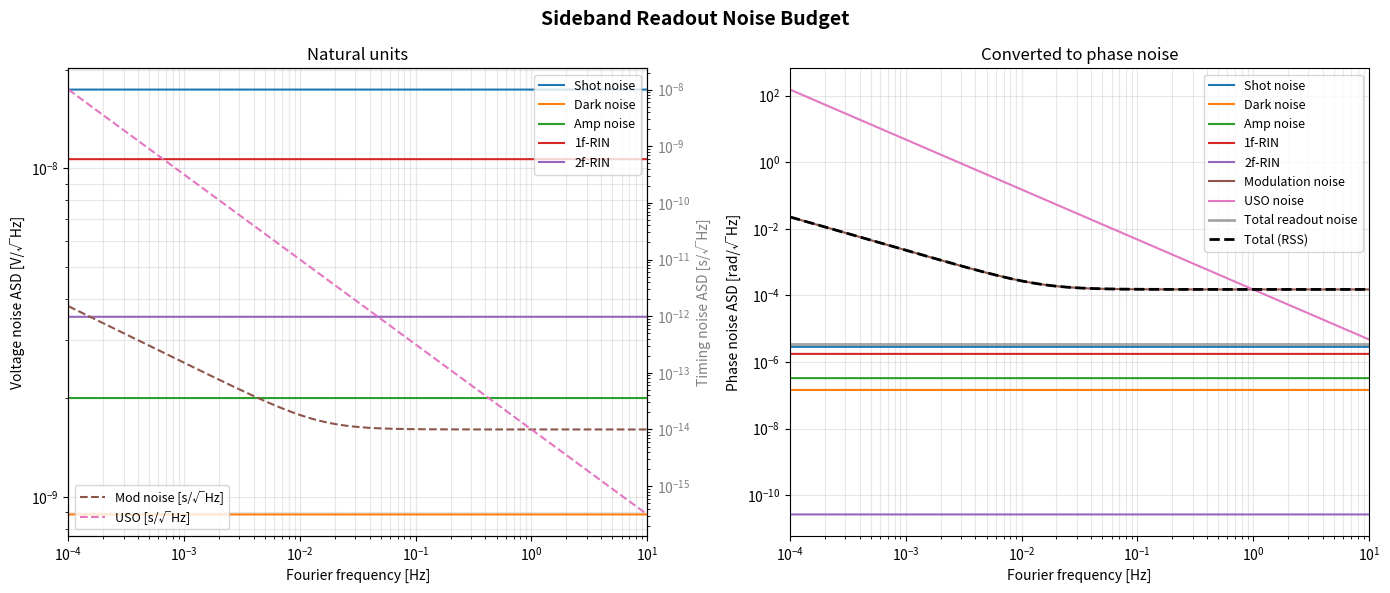

Generate this figure with matplotlib: (Note: this script raises an exception after producing the figure.)
"""
Sideband readout noise budget
Plots all noise contributions:
  (i)  in natural units (V/sqrt(Hz) for additive noises, s/sqrt(Hz) for timing noises)
  (ii) once converted to phase noise (rad/sqrt(Hz))

Based on the signal chain model in miniLISA_Transferfunctions.pdf.
"""

import numpy as np
import matplotlib
matplotlib.use('Agg')
import matplotlib.pyplot as plt
from scipy.special import j0, j1

# ─────────────────────────────────────────────
# Parameters  (edit here)
# ─────────────────────────────────────────────
# Optical / interferometer
E_ij   = np.sqrt(1.75e-3)          # local E-field amplitude      [sqrt(W)]
E_ji   = np.sqrt(585.62e-12)          # remote E-field amplitude     [sqrt(W)]

m      = 0.53         # EOM modulation depth
R      = 0.69          # photodiode responsivity      [A/W] (this includes the quantum efficiency)  
eta    = 0.8          # heterodyne efficiency

# Frequencies
f_het  = 18e6         # heterodyne beatnote freq     [Hz]
nu_m   = 2.4e9        # EOM modulation frequency     [Hz]

# Photodetectod transimpedance amplifier
C_pd = 10e-12
Z = 1/(2*np.pi*C_pd*f_het)  # [V/A]

# Noise floors
I_dark    = 1e-12     # dark current ASD             [A/sqrt(Hz)]
S_amp     = 2e-9      # amplifier voltage noise ASD  [V/sqrt(Hz)]
RIN_level = 1e-8      # laser RIN ASD                [1/sqrt(Hz)]

# Modulation noise: sqrt(S_M(f)) = S_M0 * sqrt(1 + (f_corner/f)^2)
# (Hartwig thesis appendix)
S_M0       = 1e-14    # floor                        [s/sqrt(Hz)]
f_corner_M = 1.5e-2   # corner frequency             [Hz]

# USO clock noise: sqrt(S_q(f)) = S_q0 * f^{-3/2}
S_q0 = 1e-14          # USO timing noise coefficient [s/sqrt(Hz) at 1 Hz]

# Frequency axis (science band)
f = np.logspace(-4, 1, 2000)   # 0.1 mHz to 10 Hz

# ─────────────────────────────────────────────
# Bessel function amplitudes
# ─────────────────────────────────────────────
J0m = j0(m)
J1m = j1(m)

# Sideband beatnote signal amplitude [V]
A_sb = 2 * R * Z * eta * E_ij * E_ji * J1m**2

# DC photocurrent for shot noise
I_DC = R * (E_ij**2 + E_ji**2)

print("Signal amplitudes:")
print(f"  A_carrier = {2*R*Z*eta*E_ij*E_ji*J0m**2:.3e} V")
print(f"  A_SB      = {A_sb:.3e} V  (J1^2/J0^2 = {J1m**2/J0m**2:.4f})")

# ─────────────────────────────────────────────
# Noise ASDs in natural (pre-PM) units
# ─────────────────────────────────────────────
e = 1.602e-19  # electron charge [C]

# Shot noise [V/sqrt(Hz)]
sqrt_S_shot = np.sqrt(2 * e * I_DC) * Z * np.ones_like(f)

# Dark noise [V/sqrt(Hz)]
sqrt_S_dark = I_dark * Z * np.ones_like(f)

# Amplifier noise [V/sqrt(Hz)]
sqrt_S_amp_v = S_amp * np.ones_like(f)

# 1f-RIN: additive voltage noise around f_het [V/sqrt(Hz)]
sqrt_S_RIN1f = np.ones_like(f) * R * Z *RIN_level * np.sqrt(E_ij**4 + E_ji**4)

# 2f-RIN: AM of sideband beatnote, couples at 2*f_het [V/sqrt(Hz)]
sqrt_S_RIN2f = RIN_level * np.sqrt(2) / 4 * np.ones_like(f)

# Modulation noise [s/sqrt(Hz)]
sqrt_S_M = S_M0 * np.sqrt(1 + (f_corner_M / f)**2)

# USO clock noise [s/sqrt(Hz)]
sqrt_S_USO = S_q0 * f**(-3/2)

# ─────────────────────────────────────────────
# Convert to phase noise [rad/sqrt(Hz)]
#
# Additive voltage noises: phi_tilde = sqrt(2) * sqrt(S_n) / A_sb
#   (sqrt(2) from folding noise at +/- f_het, eq.3 in signal chain doc)
# Timing noises: phi = 2*pi*nu_m * timing_ASD
# ─────────────────────────────────────────────
def additive_to_phase(sqrt_S_V, A):
    return np.sqrt(2) * sqrt_S_V / A

freq_scaling = f_het / nu_m

sp_shot  = additive_to_phase(sqrt_S_shot,  A_sb) * freq_scaling
sp_dark  = additive_to_phase(sqrt_S_dark,  A_sb) * freq_scaling
sp_amp   = additive_to_phase(sqrt_S_amp_v, A_sb) * freq_scaling
sp_RIN1f = additive_to_phase(sqrt_S_RIN1f, A_sb) * freq_scaling
sp_RIN2f = sqrt_S_RIN2f * freq_scaling
sp_mod   = 2 * np.pi * nu_m * sqrt_S_M
sp_USO   = 2 * np.pi * nu_m * sqrt_S_USO

# Total RSS
sp_tot = np.sqrt(sp_shot**2 + sp_dark**2 + sp_amp**2 +
                 sp_RIN1f**2 + sp_RIN2f**2 + sp_mod**2 ) #+ sp_USO**2

sp_tot_ro = np.sqrt(sp_shot**2 + sp_dark**2 + sp_amp**2 +
                 sp_RIN1f**2 + sp_RIN2f**2)

# ─────────────────────────────────────────────
# Print summary at 1 mHz
# ─────────────────────────────────────────────
f_ref = 1e-3
idx = np.argmin(np.abs(f - f_ref))
print(f"\nPhase noise ASDs at f = {f_ref*1e3:.0f} mHz [rad/sqrt(Hz)]:")
for name, arr in [
    ('Shot',      sp_shot),
    ('Dark',      sp_dark),
    ('Amp',       sp_amp),
    ('1f-RIN',    sp_RIN1f),
    ('2f-RIN',    sp_RIN2f),
    ('Mod noise', sp_mod),
    ('USO',       sp_USO),
    ('Total',     sp_tot),
    ('Readout',   sp_tot_ro),
]:
    print(f"  {name:<12} {arr[idx]:.2e}")

# ─────────────────────────────────────────────
# Plotting
# ─────────────────────────────────────────────
colors = plt.rcParams['axes.prop_cycle'].by_key()['color']
fig, axes = plt.subplots(1, 2, figsize=(14, 6))
fig.suptitle('Sideband Readout Noise Budget', fontsize=14, fontweight='bold')

# ── Left: natural units ──────────────────────
ax = axes[0]
ax.loglog(f, sqrt_S_shot,  label='Shot noise', color=colors[0])
ax.loglog(f, sqrt_S_dark,  label='Dark noise', color=colors[1])
ax.loglog(f, sqrt_S_amp_v, label='Amp noise',  color=colors[2])
ax.loglog(f, sqrt_S_RIN1f, label='1f-RIN',     color=colors[3])
ax.loglog(f, sqrt_S_RIN2f, label='2f-RIN',     color=colors[4])
ax2 = ax.twinx()
ax2.loglog(f, sqrt_S_M,   '--', label='Mod noise [s/√Hz]', color=colors[5])
ax2.loglog(f, sqrt_S_USO, '--', label='USO [s/√Hz]',       color=colors[6])
ax2.set_ylabel('Timing noise ASD [s/√Hz]', color='grey')
ax2.tick_params(axis='y', labelcolor='grey')
ax2.legend(loc='lower left', fontsize=9)
ax.set_xlabel('Fourier frequency [Hz]')
ax.set_ylabel('Voltage noise ASD [V/√Hz]')
ax.set_title('Natural units')
ax.legend(loc='upper right', fontsize=9)
ax.grid(True, which='both', alpha=0.3)
ax.set_xlim(f[0], f[-1])

# ── Right: phase noise ───────────────────────
ax = axes[1]
ax.loglog(f, sp_shot,  label='Shot noise',       color=colors[0])
ax.loglog(f, sp_dark,  label='Dark noise',       color=colors[1])
ax.loglog(f, sp_amp,   label='Amp noise',        color=colors[2])
ax.loglog(f, sp_RIN1f, label='1f-RIN',           color=colors[3])
ax.loglog(f, sp_RIN2f, label='2f-RIN',           color=colors[4])
ax.loglog(f, sp_mod,   label='Modulation noise', color=colors[5])
ax.loglog(f, sp_USO,   label='USO noise',        color=colors[6])
ax.loglog(f, sp_tot_ro,label='Total readout noise',        color='grey', lw=2,alpha=0.7)
ax.loglog(f, sp_tot,   'k--', lw=2, label='Total (RSS)')
ax.set_xlabel('Fourier frequency [Hz]')
ax.set_ylabel('Phase noise ASD [rad/√Hz]')
ax.set_title('Converted to phase noise')
ax.legend(fontsize=9)
ax.grid(True, which='both', alpha=0.3)
ax.set_xlim(f[0], f[-1])

# ─────────────────────────────────────────────
# Convert phase noise to displacement noise
# x = phi * lambda / (2*pi)   [m/sqrt(Hz)]
# ─────────────────────────────────────────────
lam = 1064e-9  # wavelength [m]
phase_to_disp = lam / (2 * np.pi)

sd_shot  = sp_shot  * phase_to_disp
sd_dark  = sp_dark  * phase_to_disp
sd_amp   = sp_amp   * phase_to_disp
sd_RIN1f = sp_RIN1f * phase_to_disp
sd_RIN2f = sp_RIN2f * phase_to_disp
sd_mod   = sp_mod   * phase_to_disp
sd_USO   = sp_USO   * phase_to_disp
sd_tot   = sp_tot   * phase_to_disp
sd_tot_ro   = sp_tot_ro   * phase_to_disp

plt.tight_layout()
plt.savefig('outputs/sideband_noise_budget.png', dpi=150, bbox_inches='tight')

# ── New figure: displacement noise ───────────
fig2, ax = plt.subplots(figsize=(8, 6))
ax.loglog(f, sd_shot,  label='Shot noise',       color=colors[0])
ax.loglog(f, sd_dark,  label='Dark noise',       color=colors[1])
ax.loglog(f, sd_amp,   label='Amp noise',        color=colors[2])
ax.loglog(f, sd_RIN1f, label='1f-RIN',           color=colors[3])
ax.loglog(f, sd_RIN2f, label='2f-RIN',           color=colors[4])
ax.loglog(f, sd_mod,   label='Modulation noise', color=colors[5])
ax.loglog(f, sd_USO,   label='USO noise',        color=colors[6])
ax.loglog(f, sd_tot,   'k--', lw=2, label='Total (RSS)')
ax.loglog(f, sd_tot_ro, lw=3, label='Total readout noise', color='grey', alpha=0.7)
ax.set_xlabel('Fourier frequency [Hz]')
ax.set_ylabel('Displacement noise ASD [m/√Hz]')
ax.set_title(f'Displacement noise  (λ = {lam*1e9:.0f} nm,  x = φ·λ/2π)')
ax.legend(fontsize=9)
ax.grid(True, which='both', alpha=0.3)
ax.set_xlim(f[0], f[-1])
fig2.tight_layout()
fig2.savefig('outputs/sideband_noise_budget_displacement.png', dpi=150, bbox_inches='tight')
print("Plot saved to outputs/sideband_noise_budget_displacement.png")
